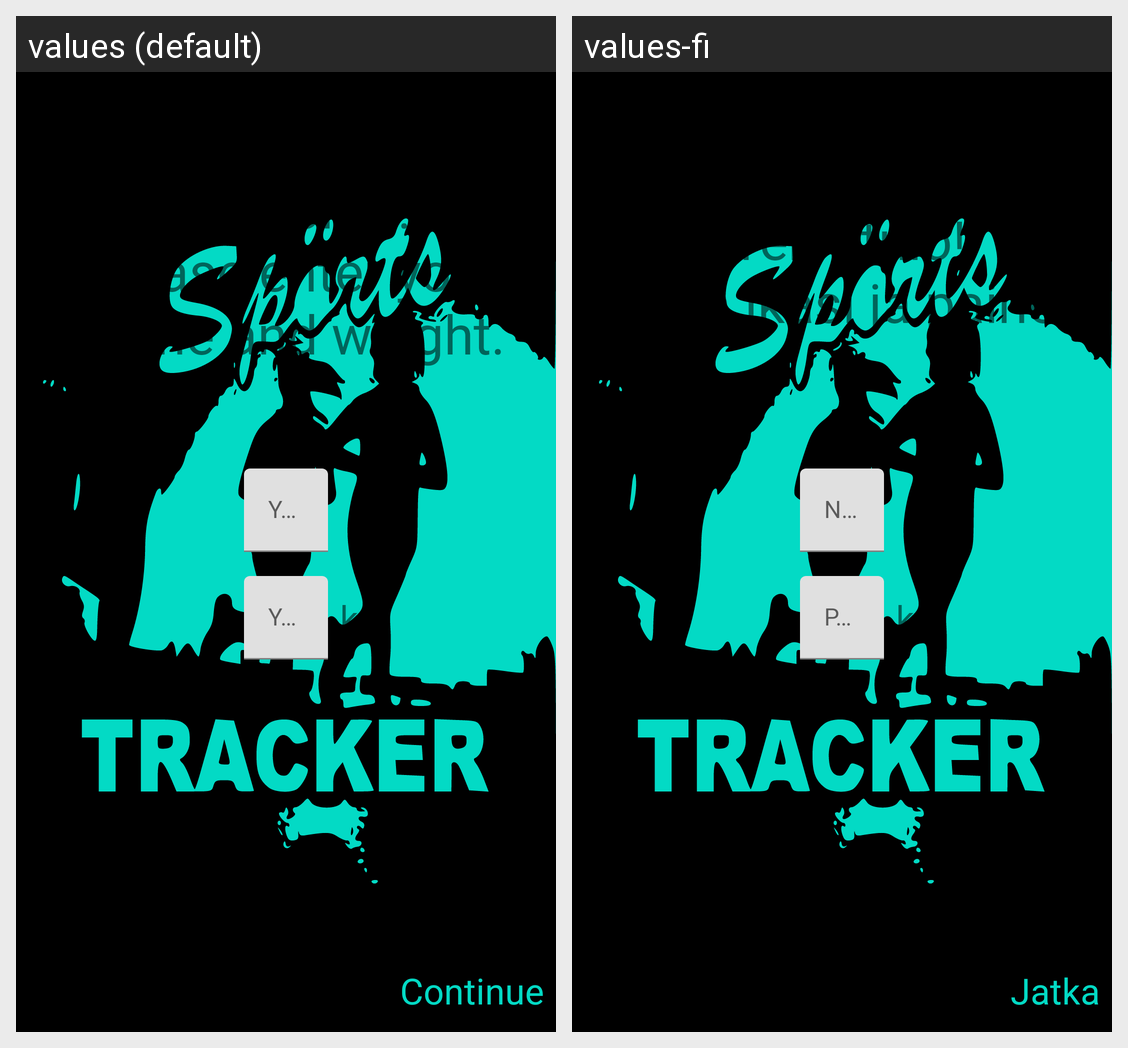

Locale-by-locale string values for the Android screen shown in this grid:
Android screen res/layout/fragment_setup.xml rendered under 2 locales, left to right: values (default), values-fi. Device: Nexus 5 (rendered at 1080×1920; each locale shown at half size, 540×960, under a caption strip naming it); theme Theme.SplashScreen.
Strings drawn on this screen, with the default value and each locale's value (text and hints the layout hard-codes, and strings that could not be matched under every locale, appear in the picture but are not listed):

welcome_nplease_enter_your_name_and_weight
  values: Welcome!
      Please enter your name and weight.
  values-fi: Tervetulo!
      Syötä ikäsi ja painosi

your_name
  values: Your Name
  values-fi: Nimesi

your_weight
  values: Your Weight
  values-fi: Painosi

kg
  values: kg
  values-fi: kg  [not translated; the default value is used]

setup_continue
  values: Continue
  values-fi: Jatka
